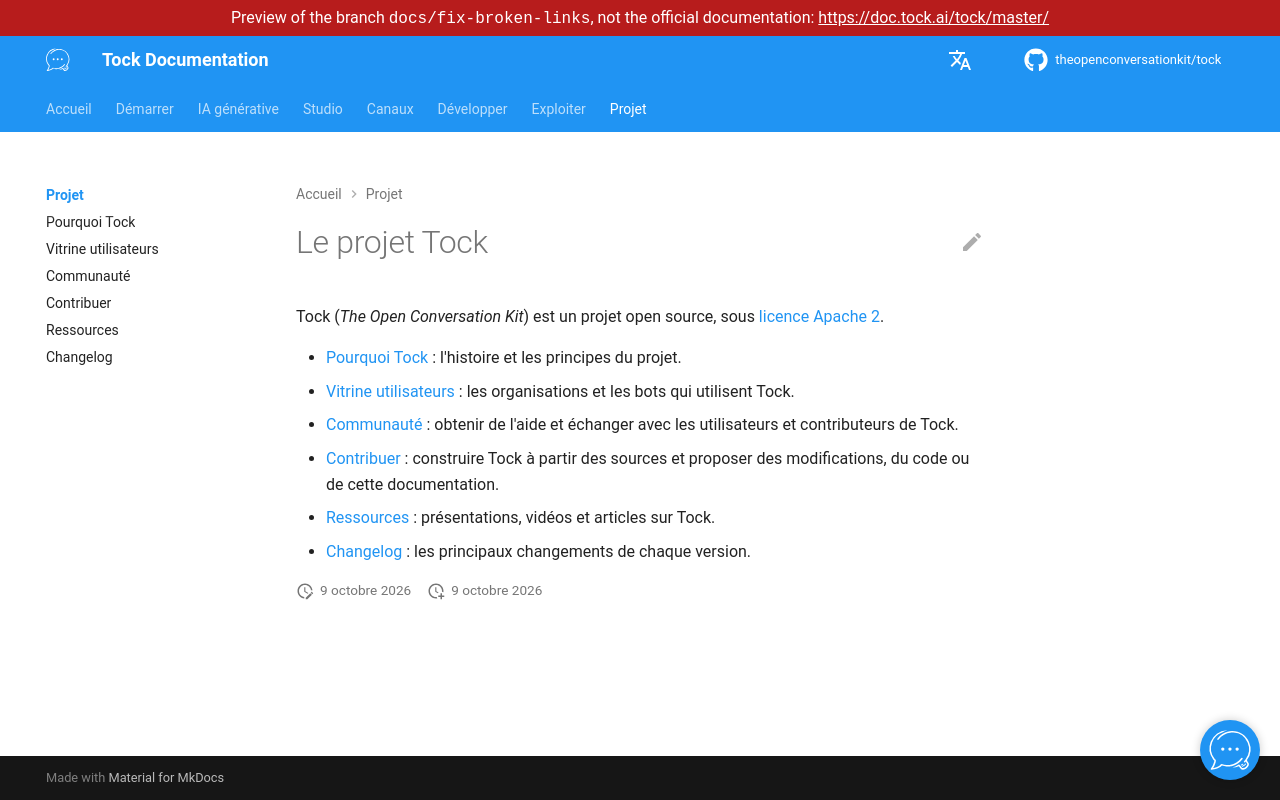

repository: theopenconversationkit/tock · page: preview/docs-fix-broken-links/fr/project/index.html · generator: mkdocs

---
title: Projet
description: "Le projet open source Tock : licence, historique, communauté, contributions et ressources."
---

# Le projet Tock

Tock (_The Open Conversation Kit_) est un projet open source, sous
[licence Apache 2](https://github.com/theopenconversationkit/tock/blob/master/LICENSE).

* [Pourquoi Tock](why.md) : l'histoire et les principes du projet.
* [Vitrine utilisateurs](showcase.md) : les organisations et les bots qui utilisent Tock.
* [Communauté](community.md) : obtenir de l'aide et échanger avec les utilisateurs et contributeurs de Tock.
* [Contribuer](contribute.md) : construire Tock à partir des sources et proposer des modifications, du code ou de cette documentation.
* [Ressources](resources.md) : présentations, vidéos et articles sur Tock.
* [Changelog](changelog.md) : les principaux changements de chaque version.
